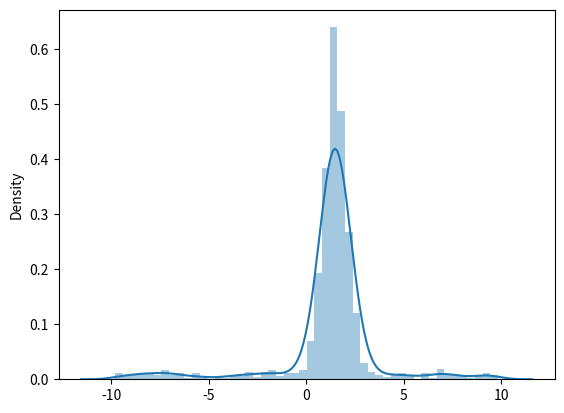

This chart was generated by the following Python code:
import numpy as np
import matplotlib.pyplot as plt
import seaborn as sns
import csv

x = np.random.normal(loc=1.5, scale=0.6, size=1000)
y = np.random.uniform(-10,10,200)

z = np.concatenate((x, y))

with open('./acc_data.csv', 'w', encoding='UTF8', newline='') as file_open:
    writer = csv.writer(file_open)
    for i in range(0, len(z)):
        writer.writerow([i, z[i]])

sns.distplot(z)
plt.show()
